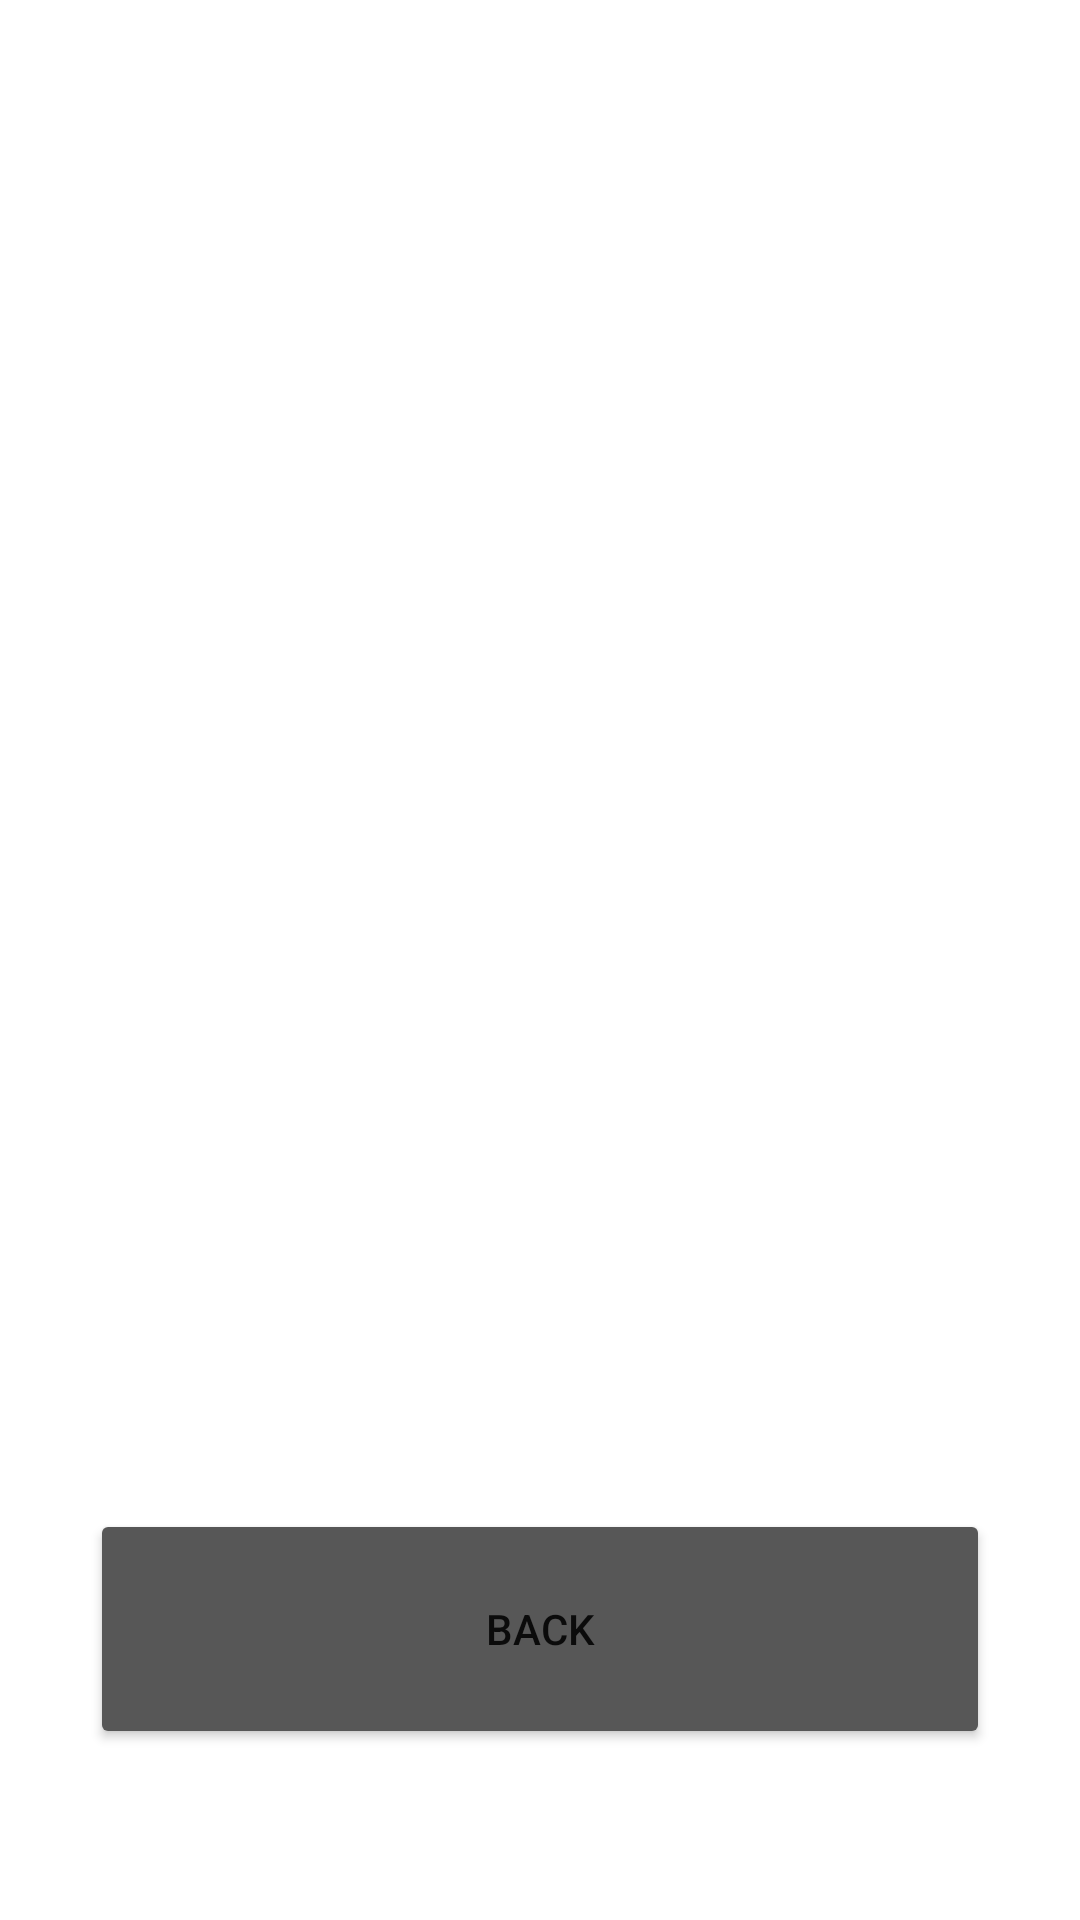

Android layout source for this screen:
<!-- AndroidManifest.xml: application theme Theme.TestCalculatorLuis -->
<!-- res/layout/activity_history.xml -->
<?xml version="1.0" encoding="utf-8"?>
<androidx.constraintlayout.widget.ConstraintLayout xmlns:android="http://schemas.android.com/apk/res/android"
    xmlns:app="http://schemas.android.com/apk/res-auto"
    xmlns:tools="http://schemas.android.com/tools"
    android:layout_width="match_parent"
    android:layout_height="match_parent"
    tools:context=".History">

    <TextView
        android:id="@+id/txtDisplayHistory"
        android:layout_width="351dp"
        android:layout_height="443dp"
        android:layout_marginStart="30dp"
        android:layout_marginTop="30dp"
        android:layout_marginEnd="30dp"
        android:textAlignment="textEnd"
        android:textSize="24sp"
        android:scrollbars = "vertical"
        app:layout_constraintEnd_toEndOf="parent"
        app:layout_constraintStart_toStartOf="parent"
        app:layout_constraintTop_toTopOf="parent" />

    <Button
        android:id="@+id/btnBack"
        android:layout_width="0dp"
        android:layout_height="80dp"
        android:layout_marginStart="30dp"
        android:layout_marginTop="30dp"
        android:layout_marginEnd="30dp"
        android:backgroundTint="#575757"
        android:onClick="backButton"
        android:text="@string/back"
        app:cornerRadius="20dp"
        app:layout_constraintEnd_toEndOf="parent"
        app:layout_constraintHorizontal_bias="0.0"
        app:layout_constraintStart_toStartOf="parent"
        app:layout_constraintTop_toBottomOf="@+id/txtDisplayHistory" />
</androidx.constraintlayout.widget.ConstraintLayout>
<!-- resources referenced by this layout -->
<resources>
  <string name="back">Back</string>
  <style name="Theme.TestCalculatorLuis" parent="Theme.MaterialComponents.DayNight.DarkActionBar">
          
          <item name="colorPrimary">@color/purple_500</item>
          <item name="colorPrimaryVariant">@color/purple_700</item>
          <item name="colorOnPrimary">@color/white</item>
          
          <item name="colorSecondary">@color/teal_200</item>
          <item name="colorSecondaryVariant">@color/teal_700</item>
          <item name="colorOnSecondary">@color/black</item>
          
          <item name="android:statusBarColor" tools:targetApi="l">?attr/colorPrimaryVariant</item>
          
      </style>
  <!-- not gathered from this repository: default colours our renderer supplied (Android Studio template values) -->
  <color name="purple_500">#FF6200EE</color>
  <color name="purple_700">#FF3700B3</color>
  <color name="teal_200">#FF03DAC5</color>
  <color name="teal_700">#FF018786</color>
  <color name="black">#FF000000</color>
  <color name="white">#FFFFFFFF</color>
</resources>
